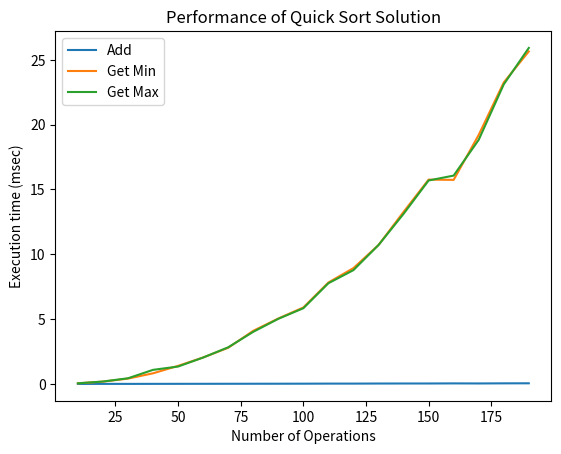

Generate this figure with matplotlib:
import time, random
import matplotlib.pyplot as plt
class QuickAlwaysSorted(object):
    def __init__(self):
        self.content = []
        self.size = 0
        
    def add(self, x):
        self.content += [x]
        self.size += 1

    def length(self):
        return self.size

    def get_list(self):
        return self.content

    def quick_sort(self):
        left = QuickAlwaysSorted()
        right = QuickAlwaysSorted()
        if self.length() > 1:
            pivot = self.content[0]
            for i in self.content[1:]:
                if i < pivot:
                    left.add(i)
                else:
                    right.add(i)
            return left.quick_sort() + [pivot] + right.quick_sort()
        else:
            return self.content

    def get_min(self):
        new = self.quick_sort()
        return new[0]

    def get_max(self):
        new = self.quick_sort()
        leng = self.length() - 1
        return new[leng]


def measure_time(a, this_list):
    tot_time_add = 0
    tot_time_min = 0
    tot_time_max = 0

    for num in this_list:
        start = time.time()
        a.add(num)
        tot_time_add += (time.time() - start)

        start = time.time()
        min = a.get_min()
        tot_time_min += (time.time() - start)

        start = time.time()
        max = a.get_max()
        tot_time_max += (time.time() - start)

    return tot_time_add, tot_time_min, tot_time_max


repetitions = 3
max_operations = 200
step = 10
values_heap_add, values_heap_min, values_heap_max = [], [], []
for rounds in range(step, max_operations, step):
    this_list = []
    for r in range(rounds):
        this_list.append(random.randint(0, 500))

    tot_time_add, tot_time_min, tot_time_max = 0, 0, 0
    for repetition in range(3):
        a = QuickAlwaysSorted()
        myadd, mymin, mymax = measure_time(a, this_list)
        tot_time_add += myadd
        tot_time_min += mymin
        tot_time_max += mymax

    tot_time_add /= 3
    tot_time_min /= 3
    tot_time_max /= 3

    values_heap_add.append(tot_time_add * 1000)
    values_heap_min.append(tot_time_min * 1000)
    values_heap_max.append(tot_time_max * 1000)

xlabels = range(step, max_operations, step)
plt.plot(xlabels, values_heap_add, label='Add')
plt.plot(xlabels, values_heap_min, label='Get Min')
plt.plot(xlabels, values_heap_max, label='Get Max')
plt.legend()
plt.xlabel("Number of Operations")
plt.ylabel("Execution time (msec)")
plt.title("Performance of Quick Sort Solution")
plt.show()